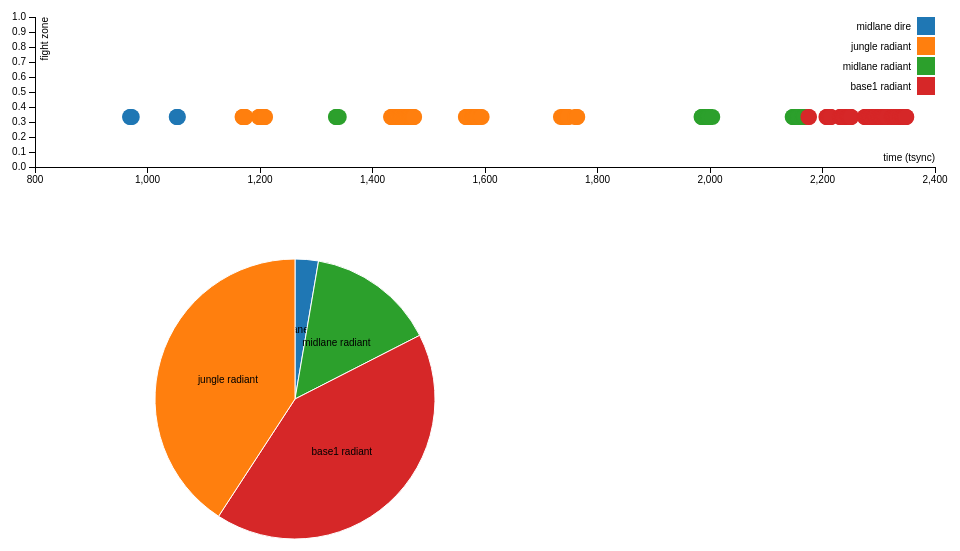
D3 v3 page, settled after 360 driven frames (6 s of simulated time); the page loaded 1 data file(s).


    var margin = {top: 20, right: 20, bottom: 30, left: 40},
    width = 960 - margin.left - margin.right,
    height = 200 - margin.top - margin.bottom;
var radius = 150;
var arc = d3.svg.arc()
    .outerRadius(radius - 10)
    .innerRadius(0);
var x = d3.scale.linear()
    .range([0, width]);

var y = d3.scale.linear()
    .range([height, 0]);

var color = d3.scale.category10();

var xAxis = d3.svg.axis()
    .scale(x)
    .orient("bottom");

var yAxis = d3.svg.axis()
    .scale(y)
    .orient("left");

var svg = d3.select("body").append("svg")
    .attr("width", width + margin.left + margin.right)
    .attr("height", height + margin.top + margin.bottom)
  .append("g")
    .attr("transform", "translate(" + margin.left + "," + margin.top + ")");

    var svg2 = d3.select("body").append("svg")
    .attr("width", width)
    .attr("height", 400)
  .append("g")
    .attr("transform", "translate(" + 300 + "," +  200+ ")");
        var occurZones = [
            {"name":"void dire" ,"counter" :0,"times":[]},
            {"name":"void radiant" ,"counter" :0,"times" : []},
            {"name":"midlane dire" ,"counter" :0,"times" : []},
            {"name":"toplane dire" ,"counter" :0,"times" : []},
            {"name":"laneshop dire" ,"counter" :0,"times" : []},
            {"name":"bottomlane dire" ,"counter" :0,"times" : []},
            {"name":"toplane radiant" ,"counter" :0,"times" : []},
            {"name":"midlane radiant" ,"counter" :0,"times" : []},
            {"name":"bottomlane radiant" ,"counter" :0,"times" : []},
            {"name":"laneshop radiant" ,"counter" :0,"times" : []},
            {"name":"base1 radiant" ,"counter" :0,"times" : []},
            {"name":"base2 dire" ,"counter" :0,"times" : []},
            {"name":"jungle dire" ,"counter" :0,"times" : []},
            {"name":"jungle radiant" ,"counter":0,"times" : []},
            {"name":"pit dire" ,"counter" :0,"times" : []},
            {"name":"river" ,"counter" :0,"times" : []},
            {"name":"secretshop dire" ,"counter" :0,"times" : []},
            {"name":"secretshop radiant" ,"counter" :0,"times" : []}
            ];
        var actualZones= [];
        var shabi = [];
        d3.csv('data_files/643470370.csv', function(error, data) {
            var occurZone;
            var zones = [];
            var playerZonePerTsync = [];
            var result;
            var actualTimes = [];
            for (var i = 0; i < data.length/10; i++) {
                playerZonePerTsync = [];
                data.forEach(function(d,j){
                    if (d.tsync == i) {
                        playerZonePerTsync.push(d.zone);
                    };
                });

                result = calculateOccurence(playerZonePerTsync);  
                occurZone = result[0][returnZoneIndex(result[1])]; 

                if(occurZone != undefined){                
                    zones.push(occurZone);  
                    occurZones.forEach(function(d){
                        if (d.name == occurZone) {
                            d.times.push(i);
                            shabi.push({"name":d.name,"time":i});
                        };
                    });   
                }   
            };

            zones.forEach(function(d){
                occurZones.forEach(function(d2){
                    if (d==d2.name) {
                        d2.counter++
                    };
                });
            });

            occurZones.forEach(function(d){
                if (d.counter !=0) {
                    actualZones.push(d);
                };
            });

             x.domain(d3.extent(shabi,function(d){return d.time})).nice();
           //  y.domain(d3.extent([0,40])).nice();
             svg.append("g")
      .attr("class", "x axis")
      .attr("transform", "translate(0," + height + ")")
      .call(xAxis)
    .append("text")
      .attr("class", "label")
      .attr("x", width)
      .attr("y", -6)
      .style("text-anchor", "end")
      .text("time (tsync)");

  svg.append("g")
      .attr("class", "y axis")
      .call(yAxis)
    .append("text")
      .attr("class", "label")
      .attr("transform", "rotate(-90)")
      .attr("y", 6)
      .attr("dy", ".71em")
      .style("text-anchor", "end")
      .text("fight zone")

        svg.selectAll(".dot")
      .data(shabi)
    .enter().append("circle")
      .attr("class", "dot")
      .attr("r", 8)
      .attr("cx", function(d) { return x(d.time)})
      .attr("cy", 100 )
      .style("fill", function(d) { return color(d.name); });

      var legend = svg.selectAll(".legend")
      .data(color.domain())
    .enter().append("g")
      .attr("class", "legend")
      .attr("transform", function(d, i) { return "translate(0," + i * 20 + ")"; });

  legend.append("rect")
      .attr("x", width - 18)
      .attr("width", 18)
      .attr("height", 18)
      .style("fill", color);

  legend.append("text")
      .attr("x", width - 24)
      .attr("y", 9)
      .attr("dy", ".35em")
      .style("text-anchor", "end")
      .text(function(d) { return d; });
var pie = d3.layout.pie()
    .sort(null)
    .value(function(d) { return d.counter; });
var g2 = svg2.selectAll(".arc")
      .data(pie(actualZones))
    .enter().append("g")
      .attr("class", "arc");

  g2.append("path")
      .attr("d", arc)
      .style("fill", function(d) { return color(d.data.name); });
  g2.append("text")
      .attr("transform", function(d) { return "translate(" + arc.centroid(d) + ")"; })
      .attr("dy", ".35em")
      .style("text-anchor", "middle")
      .text(function(d) { return d.data.name; });
        });       
    
// ── toolkit.js
var ids = [ 580713548, 580607270,634790888, 636303474, 648267400, 645174955, 643571475, 643470370];
var da = [];
var nameCounter  = 0;
var color = d3.scale.category10().domain(d3.range(0,10));
var temp1 = [];
var temp2 = [];
var pig = [];
function sortResult(a){
    if (a.result == "Win") {
        temp1.push(a)
    }
    else if (a.result == "Lose"){
        temp2.push(a)
    }
}
function calculateOccurence(arr) {
    var a = [], b = [], prev;
    arr.sort();
    for ( var i = 0; i < arr.length; i++ ) {
        if ( arr[i] !== prev ) {
            a.push(arr[i]);
            b.push(1);
        } else {
            b[b.length-1]++;
        }
        prev = arr[i];
    }
    return [a, b];
}
function returnZoneIndex(array){
    for(var j=0; j < array.length;j++){
        if (array[j] >= 7){
            return j;
        }
    }
}
function calculate1(array){
            var newArray = [];
            for (var i = 0; i < array.length; i++) {
                var arr = [];
                var a=0;
                var b=0;
                for (var j = 0; j < array[i].length-1; j++) {
                
                a += array[i][j].DD;
                b = array[i][j].tsync + 1 ;
                arr.push({"ni" : b-1, "wo" :a/b});
                };
                newArray.push(arr);
            }
            return newArray;
        }
function calculate2(array){
var newArray = [];
for (var i = 0; i < array.length; i++) {
    var arr = [];
    var a=0;
    var b=0;
    for (var j = 0; j < array[i].length-1; j++) {
    
    a = array[i][j+1].DD - array[i][j].DD;
    b = array[i][j].tsync + 1 ;
    arr.push({"ni" : b-1, "wo" :Math.abs(a)});
    };
    newArray.push(arr);
}
return newArray;
}

function resetClass(){
    for (var i = 0; i < 2 * ids.length; i++){
        document.getElementById("line" + i).setAttribute("class", "lines");
    }
}
function showPro() {
    resetClass();
    for (var i = 0; i < 4; i++) {
        document.getElementById("line" + i).removeAttribute("class", "lines");
    };
}
function showVeryHigh() {
    resetClass();
    for (var i = 4; i < 8; i++) {
        document.getElementById("line" + i).removeAttribute("class", "lines");
    };
}
function showHigh() {
    resetClass();
    for (var i = 8; i < 12; i++) {
        document.getElementById("line" + i).removeAttribute("class", "lines");
    };
}
function showNormal() {
    resetClass();
    for (var i = 12; i < 16; i++) {
       document.getElementById("line" + i).removeAttribute("class", "lines");
    };
}
function showWin() {
    resetClass();
    for (var i = 0; i < 16; i+=2) {
       document.getElementById("line" + i).removeAttribute("class", "lines");
    };
}
function showLose() {
    resetClass();
    for (var i = 1; i < 16; i+=2) {
       document.getElementById("line" + i).removeAttribute("class", "lines");
    };
}
function showAll() {
    resetClass();
    for (var i = 0; i < 16; i++) {
       document.getElementById("line" + i).removeAttribute("class", "lines");
    };
}



### data: data_files/643470370.csv
t, x, y, match, team, player, won, tstd, tsync, tper, tier, zone
300133, 120, 111, 643470370, dire, Grr%20%2A%20%2E%20%2Axavier, 1, 8733, 0, 0, Normal, base2 dire
300133, 120, 111, 643470370, dire, Grr%20%2A%20%2E%20%2Axavier, 1, 8733, 1, 3.77600724993392E-007, Normal, base2 dire
300133, 120, 111, 643470370, dire, Grr%20%2A%20%2E%20%2Axavier, 1, 8733, 2, 7.55201449986784E-007, Normal, base2 dire
300133, 120, 111, 643470370, dire, Grr%20%2A%20%2E%20%2Axavier, 1, 8733, 3, 1.13280217498018E-006, Normal, base2 dire
300133, 120, 111, 643470370, dire, Grr%20%2A%20%2E%20%2Axavier, 1, 8733, 4, 1.51040289997357E-006, Normal, base2 dire
300133, 120, 111, 643470370, dire, Grr%20%2A%20%2E%20%2Axavier, 1, 8733, 5, 0.000001888, Normal, base2 dire
300133, 120, 111, 643470370, dire, Grr%20%2A%20%2E%20%2Axavier, 1, 8733, 6, 2.26560434996035E-006, Normal, base2 dire
300133, 120, 111, 643470370, dire, Grr%20%2A%20%2E%20%2Axavier, 1, 8733, 7, 2.64320507495374E-006, Normal, base2 dire
300133, 120, 111, 643470370, dire, Grr%20%2A%20%2E%20%2Axavier, 1, 8733, 8, 3.02080579994714E-006, Normal, base2 dire
300133, 120, 111, 643470370, dire, Grr%20%2A%20%2E%20%2Axavier, 1, 8733, 9, 3.39840652494053E-006, Normal, base2 dire
300133, 120, 111, 643470370, dire, Grr%20%2A%20%2E%20%2Axavier, 1, 8733, 10, 0.000003776, Normal, base2 dire
300133, 120, 111, 643470370, dire, Grr%20%2A%20%2E%20%2Axavier, 1, 8733, 11, 4.15360797492731E-006, Normal, base2 dire
300133, 120, 111, 643470370, dire, Grr%20%2A%20%2E%20%2Axavier, 1, 8733, 12, 4.5312086999207E-006, Normal, base2 dire
300133, 120, 111, 643470370, dire, Grr%20%2A%20%2E%20%2Axavier, 1, 8733, 13, 4.9088094249141E-006, Normal, base2 dire
300133, 120, 111, 643470370, dire, Grr%20%2A%20%2E%20%2Axavier, 1, 8733, 14, 5.28641014990749E-006, Normal, base2 dire
300133, 120, 111, 643470370, dire, Grr%20%2A%20%2E%20%2Axavier, 1, 8733, 15, 0.000005664, Normal, base2 dire
300133, 120, 111, 643470370, dire, Grr%20%2A%20%2E%20%2Axavier, 1, 8733, 16, 6.04161159989427E-006, Normal, base2 dire
300133, 120, 111, 643470370, dire, Grr%20%2A%20%2E%20%2Axavier, 1, 8733, 17, 6.41921232488766E-006, Normal, base2 dire
300133, 120, 111, 643470370, dire, Grr%20%2A%20%2E%20%2Axavier, 1, 8733, 18, 6.79681304988106E-006, Normal, base2 dire
300133, 120, 111, 643470370, dire, Grr%20%2A%20%2E%20%2Axavier, 1, 8733, 19, 7.17441377487445E-006, Normal, base2 dire
300133, 120, 111, 643470370, dire, Grr%20%2A%20%2E%20%2Axavier, 1, 8733, 20, 0.000007552, Normal, base2 dire
300133, 120, 111, 643470370, dire, Grr%20%2A%20%2E%20%2Axavier, 1, 8733, 21, 7.92961522486123E-006, Normal, base2 dire
300133, 120, 111, 643470370, dire, Grr%20%2A%20%2E%20%2Axavier, 1, 8733, 22, 8.30721594985462E-006, Normal, base2 dire
300133, 120, 111, 643470370, dire, Grr%20%2A%20%2E%20%2Axavier, 1, 8733, 23, 8.68481667484802E-006, Normal, base2 dire
300133, 120, 111, 643470370, dire, Grr%20%2A%20%2E%20%2Axavier, 1, 8733, 24, 9.06241739984141E-006, Normal, base2 dire
300133, 120, 111, 643470370, dire, Grr%20%2A%20%2E%20%2Axavier, 1, 8733, 25, 0.00000944, Normal, base2 dire
300133, 120, 111, 643470370, dire, Grr%20%2A%20%2E%20%2Axavier, 1, 8733, 26, 9.81761884982819E-006, Normal, base2 dire
300133, 120, 111, 643470370, dire, Grr%20%2A%20%2E%20%2Axavier, 1, 8733, 27, 1.01952195748216E-005, Normal, base2 dire
300133, 120, 111, 643470370, dire, Grr%20%2A%20%2E%20%2Axavier, 1, 8733, 28, 1.0572820299815E-005, Normal, base2 dire
300133, 120, 111, 643470370, dire, Grr%20%2A%20%2E%20%2Axavier, 1, 8733, 29, 1.09504210248084E-005, Normal, base2 dire
300133, 120, 111, 643470370, dire, Grr%20%2A%20%2E%20%2Axavier, 1, 8733, 30, 0.00001133, Normal, base2 dire
300133, 120, 111, 643470370, dire, Grr%20%2A%20%2E%20%2Axavier, 1, 8733, 31, 1.17056224747952E-005, Normal, base2 dire
300133, 120, 111, 643470370, dire, Grr%20%2A%20%2E%20%2Axavier, 1, 8733, 32, 1.20832231997885E-005, Normal, base2 dire
300133, 120, 111, 643470370, dire, Grr%20%2A%20%2E%20%2Axavier, 1, 8733, 33, 1.24608239247819E-005, Normal, base2 dire
324933, 118, 111, 643470370, dire, Grr%20%2A%20%2E%20%2Axavier, 1, 33533, 34, 1.28384246497753E-005, Normal, base2 dire
324933, 118, 111, 643470370, dire, Grr%20%2A%20%2E%20%2Axavier, 1, 33533, 35, 0.00001322, Normal, base2 dire
324933, 118, 111, 643470370, dire, Grr%20%2A%20%2E%20%2Axavier, 1, 33533, 36, 1.35936260997621E-005, Normal, base2 dire
324933, 118, 111, 643470370, dire, Grr%20%2A%20%2E%20%2Axavier, 1, 33533, 37, 1.39712268247555E-005, Normal, base2 dire
324933, 118, 111, 643470370, dire, Grr%20%2A%20%2E%20%2Axavier, 1, 33533, 38, 1.43488275497489E-005, Normal, base2 dire
330133, 118, 110, 643470370, dire, Grr%20%2A%20%2E%20%2Axavier, 1, 38733, 39, 1.47264282747423E-005, Normal, base2 dire
331400, 118, 107, 643470370, dire, Grr%20%2A%20%2E%20%2Axavier, 1, 40000, 40, 0.0000151, Normal, base2 dire
332333, 118, 106, 643470370, dire, Grr%20%2A%20%2E%20%2Axavier, 1, 40933, 41, 1.54816297247291E-005, Normal, base2 dire
333400, 116, 105, 643470370, dire, Grr%20%2A%20%2E%20%2Axavier, 1, 42000, 42, 1.58592304497225E-005, Normal, base2 dire
334266, 115, 103, 643470370, dire, Grr%20%2A%20%2E%20%2Axavier, 1, 42866, 43, 1.62368311747159E-005, Normal, base2 dire
335400, 114, 101, 643470370, dire, Grr%20%2A%20%2E%20%2Axavier, 1, 44000, 44, 1.66144318997092E-005, Normal, base2 dire
336400, 114, 98, 643470370, dire, Grr%20%2A%20%2E%20%2Axavier, 1, 45000, 45, 0.00001699, Normal, base2 dire
337266, 114, 96, 643470370, dire, Grr%20%2A%20%2E%20%2Axavier, 1, 45866, 46, 1.7369633349696E-005, Normal, base2 dire
338133, 113, 94, 643470370, dire, Grr%20%2A%20%2E%20%2Axavier, 1, 46733, 47, 1.77472340746894E-005, Normal, base2 dire
339400, 113, 91, 643470370, dire, Grr%20%2A%20%2E%20%2Axavier, 1, 48000, 48, 1.81248347996828E-005, Normal, base2 dire
340266, 113, 89, 643470370, dire, Grr%20%2A%20%2E%20%2Axavier, 1, 48866, 49, 1.85024355246762E-005, Normal, base2 dire
341066, 112, 87, 643470370, dire, Grr%20%2A%20%2E%20%2Axavier, 1, 49666, 50, 0.00001888, Normal, base2 dire
342400, 112, 84, 643470370, dire, Grr%20%2A%20%2E%20%2Axavier, 1, 51000, 51, 1.9257636974663E-005, Normal, base2 dire
… [head cut at 6 KiB]